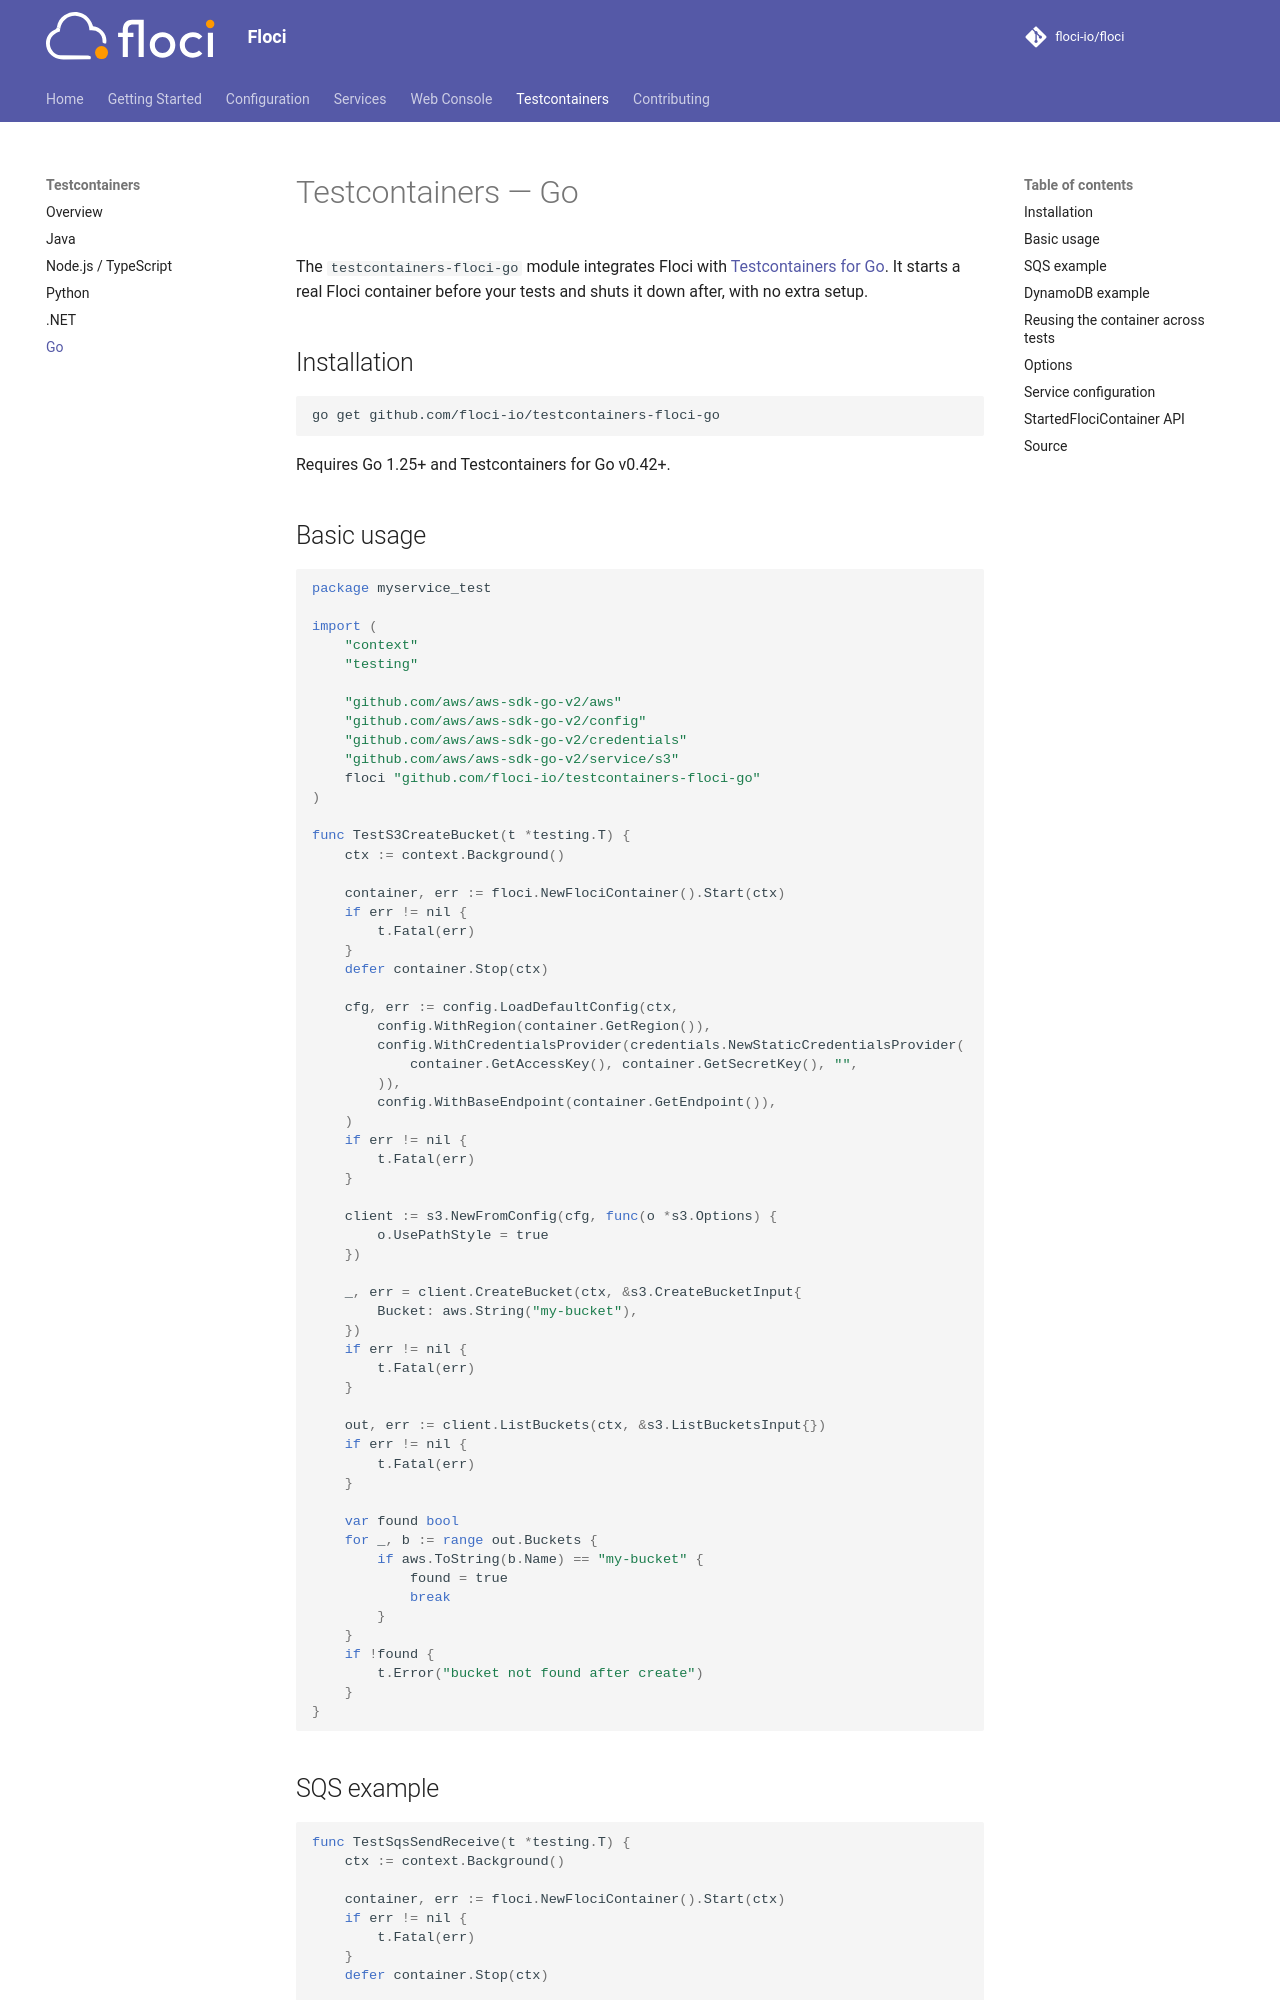

repository: stephenhoos/floci · page: testcontainers/go/index.html · generator: mkdocs

# Testcontainers — Go

The `testcontainers-floci-go` module integrates Floci with [Testcontainers for Go](https://golang.testcontainers.org/). It starts a real Floci container before your tests and shuts it down after, with no extra setup.

## Installation

```bash
go get github.com/floci-io/testcontainers-floci-go
```

Requires Go 1.25+ and Testcontainers for Go v0.42+.

## Basic usage

```go
package myservice_test

import (
    "context"
    "testing"

    "github.com/aws/aws-sdk-go-v2/aws"
    "github.com/aws/aws-sdk-go-v2/config"
    "github.com/aws/aws-sdk-go-v2/credentials"
    "github.com/aws/aws-sdk-go-v2/service/s3"
    floci "github.com/floci-io/testcontainers-floci-go"
)

func TestS3CreateBucket(t *testing.T) {
    ctx := context.Background()

    container, err := floci.NewFlociContainer().WithImage("ghcr.io/stephenhoos/floci:2.2.0-hoos.1").Start(ctx)
    if err != nil {
        t.Fatal(err)
    }
    defer container.Stop(ctx)

    cfg, err := config.LoadDefaultConfig(ctx,
        config.WithRegion(container.GetRegion()),
        config.WithCredentialsProvider(credentials.NewStaticCredentialsProvider(
            container.GetAccessKey(), container.GetSecretKey(), "",
        )),
        config.WithBaseEndpoint(container.GetEndpoint()),
    )
    if err != nil {
        t.Fatal(err)
    }

    client := s3.NewFromConfig(cfg, func(o *s3.Options) {
        o.UsePathStyle = true
    })

    _, err = client.CreateBucket(ctx, &s3.CreateBucketInput{
        Bucket: aws.String("my-bucket"),
    })
    if err != nil {
        t.Fatal(err)
    }

    out, err := client.ListBuckets(ctx, &s3.ListBucketsInput{})
    if err != nil {
        t.Fatal(err)
    }

    var found bool
    for _, b := range out.Buckets {
        if aws.ToString(b.Name) == "my-bucket" {
            found = true
            break
        }
    }
    if !found {
        t.Error("bucket not found after create")
    }
}
```
